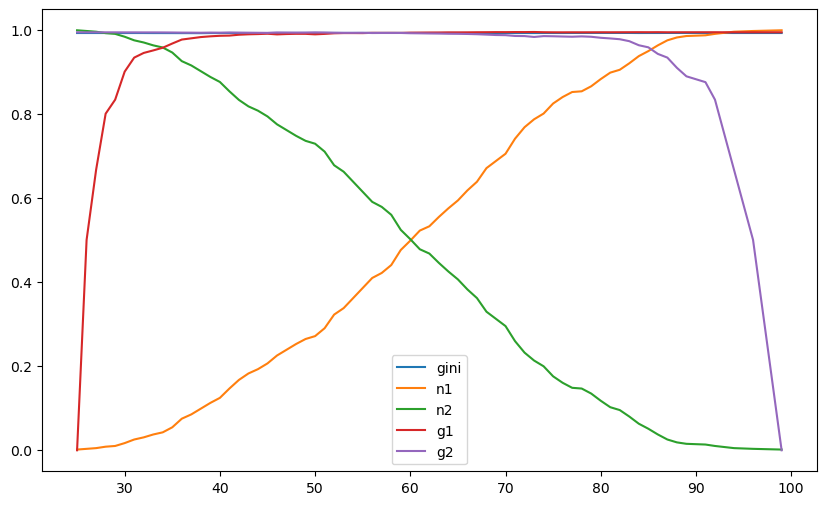

The table this chart was drawn from, first rows:
0.0017064846416382253, 0.9982935153583617, 0.0, 0.9934867411790489, 0.9917913713135557
0.003413, 0.9966, 0.5, 0.9935, 0.9918
0.005119, 0.9949, 0.6667, 0.9934, 0.9918
0.008532, 0.9915, 0.8, 0.9934, 0.9918
0.01024, 0.9898, 0.8333, 0.9934, 0.9918
0.01706, 0.9829, 0.9, 0.9933, 0.9917
0.0256, 0.9744, 0.9333, 0.9933, 0.9918
0.03072, 0.9693, 0.9444, 0.9932, 0.9917
0.03754, 0.9625, 0.9504, 0.9932, 0.9916
0.04266, 0.9573, 0.9568, 0.9932, 0.9916
0.05461, 0.9454, 0.9668, 0.993, 0.9916
0.07509, 0.9249, 0.9762, 0.9928, 0.9915
0.08532, 0.9147, 0.9792, 0.9927, 0.9915
0.09898, 0.901, 0.9822, 0.9925, 0.9914
0.1126, 0.8874, 0.9839, 0.9928, 0.9918
0.1246, 0.8754, 0.9852, 0.9926, 0.9917
0.1468, 0.8532, 0.9857, 0.993, 0.9919
0.1672, 0.8328, 0.9877, 0.9927, 0.9919
0.1826, 0.8174, 0.9887, 0.9925, 0.9918
0.1928, 0.8072, 0.9893, 0.9923, 0.9917
0.2065, 0.7935, 0.9901, 0.9922, 0.9917
0.2253, 0.7747, 0.9885, 0.993, 0.992
0.2389, 0.7611, 0.9894, 0.9928, 0.992
0.2526, 0.7474, 0.9899, 0.9927, 0.992
0.2645, 0.7355, 0.9898, 0.9928, 0.992
0.2713, 0.7287, 0.9886, 0.9932, 0.992
0.2901, 0.7099, 0.9897, 0.9929, 0.992
0.3225, 0.6775, 0.9911, 0.9924, 0.992
0.3379, 0.6621, 0.9916, 0.9921, 0.992
0.3618, 0.6382, 0.9916, 0.9922, 0.992
0.3857, 0.6143, 0.9915, 0.9923, 0.992
0.4096, 0.5904, 0.9922, 0.9918, 0.992
0.4215, 0.5785, 0.9921, 0.9919, 0.992
0.4403, 0.5597, 0.9922, 0.9919, 0.992
0.4761, 0.5239, 0.9921, 0.9919, 0.992
0.4983, 0.5017, 0.9926, 0.9913, 0.992
0.5222, 0.4778, 0.9928, 0.991, 0.9919
0.5324, 0.4676, 0.9929, 0.9907, 0.9919
0.5546, 0.4454, 0.993, 0.9905, 0.9919
0.5751, 0.4249, 0.9933, 0.99, 0.9919
0.5939, 0.4061, 0.9933, 0.9899, 0.9919
0.6177, 0.3823, 0.9933, 0.9895, 0.9919
0.6382, 0.3618, 0.9936, 0.9889, 0.9919
0.6706, 0.3294, 0.9937, 0.988, 0.9918
0.6877, 0.3123, 0.9939, 0.987, 0.9918
0.7048, 0.2952, 0.9938, 0.9867, 0.9917
0.7406, 0.2594, 0.9941, 0.9848, 0.9917
0.7679, 0.2321, 0.994, 0.9845, 0.9918
0.7867, 0.2133, 0.9942, 0.9824, 0.9917
0.8003, 0.1997, 0.9937, 0.9844, 0.9918
0.8242, 0.1758, 0.9935, 0.9841, 0.9918
0.8396, 0.1604, 0.9934, 0.9835, 0.9918
0.8515, 0.1485, 0.9935, 0.983, 0.9919
0.8532, 0.1468, 0.9934, 0.9838, 0.992
0.8652, 0.1348, 0.9934, 0.9829, 0.992
0.8823, 0.1177, 0.9935, 0.9805, 0.992
0.8976, 0.1024, 0.9935, 0.9789, 0.992
0.9044, 0.09556, 0.9935, 0.977, 0.992
0.9198, 0.0802, 0.9936, 0.9724, 0.9919
0.9369, 0.06314, 0.9937, 0.9627, 0.9918
0.9488, 0.05119, 0.9937, 0.9578, 0.9918
... 9 more rows
